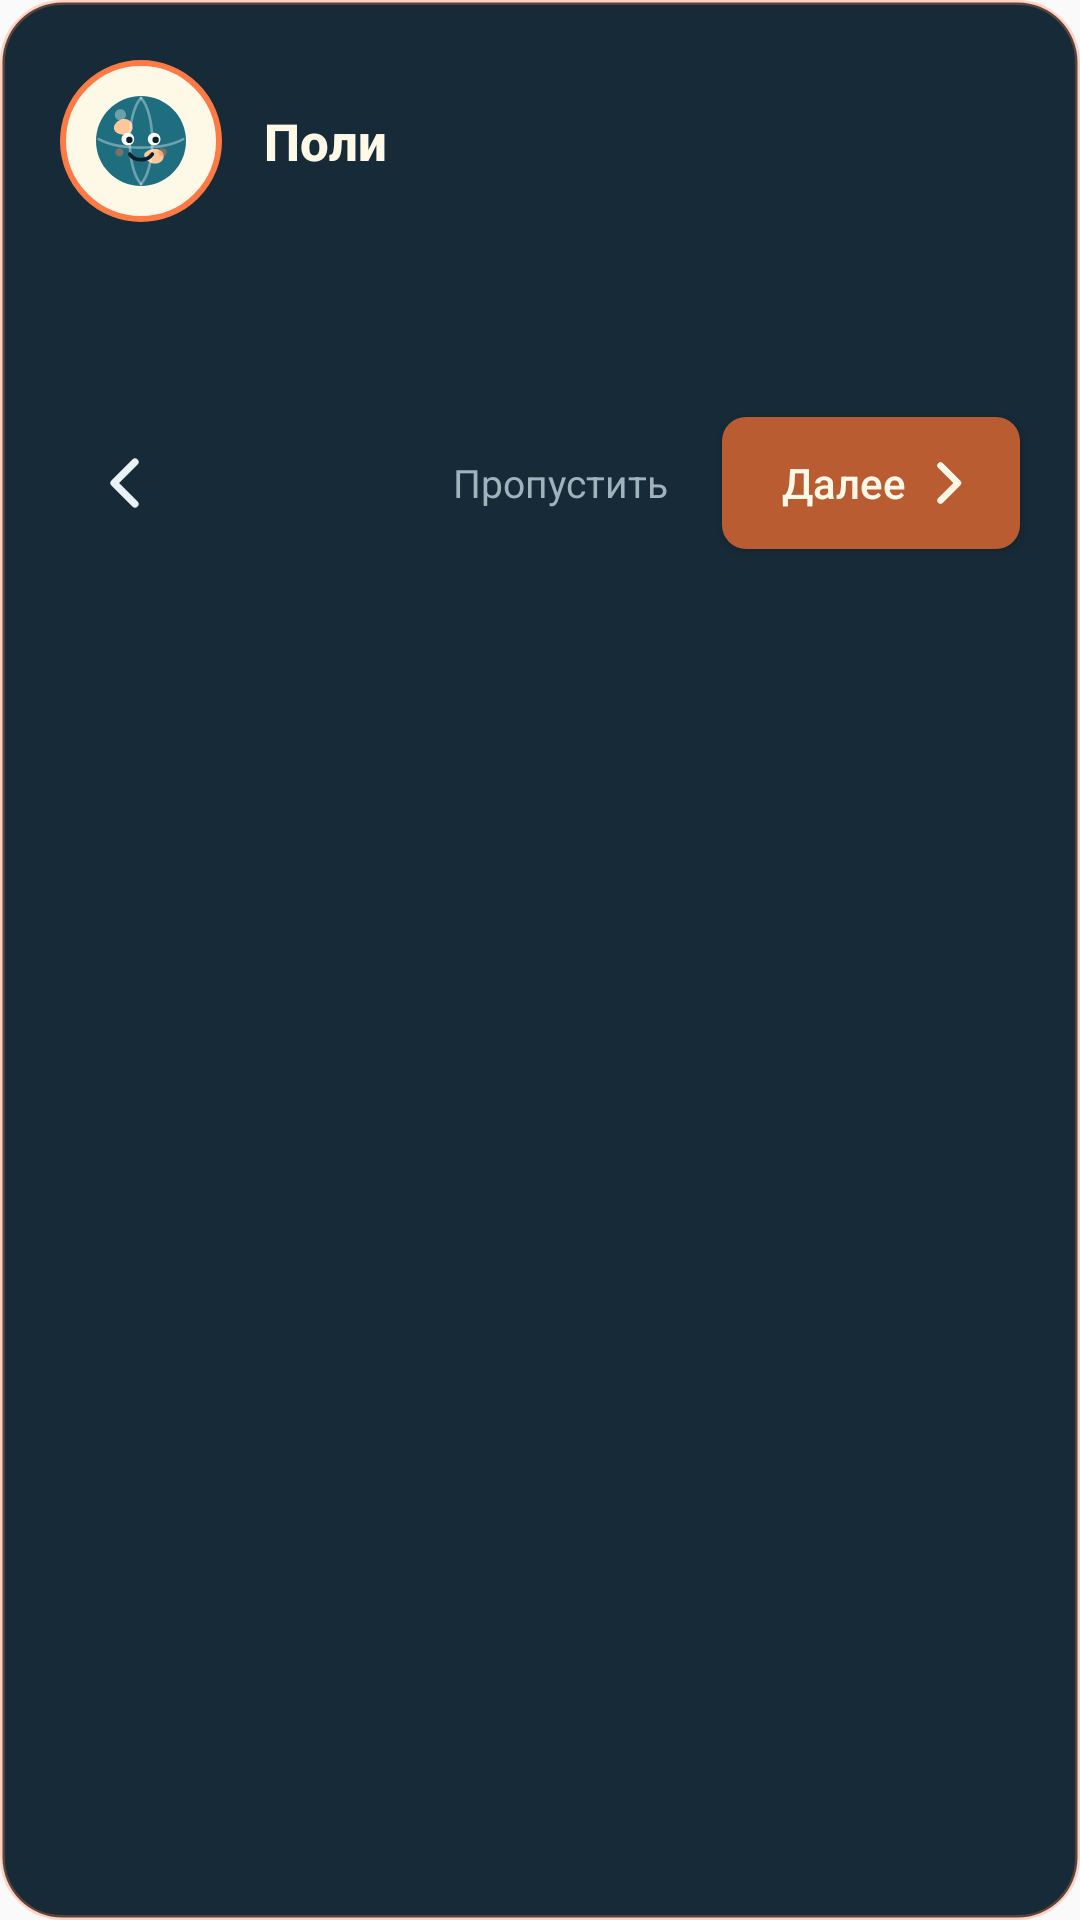

Android layout source for this screen:
<!-- AndroidManifest.xml: application theme Theme.AppCompat.Light.NoActionBar -->
<!-- res/layout/view_assistant_coach.xml -->
<?xml version="1.0" encoding="utf-8"?>
<LinearLayout xmlns:android="http://schemas.android.com/apk/res/android"
    android:id="@+id/coach_card"
    android:layout_width="match_parent"
    android:layout_height="wrap_content"
    android:layout_gravity="bottom"
    android:layout_marginHorizontal="18dp"
    android:layout_marginBottom="94dp"
    android:orientation="vertical"
    android:background="@drawable/bg_assistant_bubble"
    android:padding="20dp"
    android:clipChildren="false"
    android:clipToPadding="false"
    android:elevation="26dp">

    <LinearLayout
        android:layout_width="match_parent"
        android:layout_height="wrap_content"
        android:orientation="horizontal"
        android:gravity="center_vertical"
        android:clipChildren="false"
        android:clipToPadding="false">

        <FrameLayout
            android:id="@+id/coach_avatar"
            android:layout_width="54dp"
            android:layout_height="54dp"
            android:clipChildren="false"
            android:clipToPadding="false">

            <View
                android:layout_width="54dp"
                android:layout_height="54dp"
                android:background="@drawable/bg_assistant_badge" />

            <ImageView
                android:layout_width="40dp"
                android:layout_height="40dp"
                android:layout_gravity="center"
                android:src="@drawable/ic_poly"
                android:contentDescription="Поли" />
        </FrameLayout>

        <TextView
            android:layout_width="0dp"
            android:layout_height="wrap_content"
            android:layout_weight="1"
            android:layout_marginStart="14dp"
            android:text="Поли"
            android:textColor="#FEF9E7"
            android:textStyle="bold"
            android:textSize="17sp"
            android:fontFamily="sans-serif-medium" />
    </LinearLayout>

    <TextView
        android:id="@+id/coach_message"
        android:layout_width="match_parent"
        android:layout_height="wrap_content"
        android:layout_marginTop="14dp"
        android:textColor="#EAF1F5"
        android:textSize="14sp"
        android:lineHeight="21sp" />

    <LinearLayout
        android:id="@+id/coach_dots"
        android:layout_width="wrap_content"
        android:layout_height="wrap_content"
        android:orientation="horizontal"
        android:gravity="center_vertical"
        android:layout_marginTop="18dp"
        android:clipChildren="false" />

    <LinearLayout
        android:layout_width="match_parent"
        android:layout_height="wrap_content"
        android:orientation="horizontal"
        android:gravity="center_vertical"
        android:layout_marginTop="14dp">

        <ImageButton
            android:id="@+id/coach_back"
            android:layout_width="44dp"
            android:layout_height="44dp"
            android:src="@drawable/ic_coach_prev"
            android:scaleType="center"
            android:background="?android:attr/selectableItemBackgroundBorderless"
            android:contentDescription="Назад" />

        <View
            android:layout_width="0dp"
            android:layout_height="1dp"
            android:layout_weight="1" />

        <TextView
            android:id="@+id/coach_skip"
            android:layout_width="wrap_content"
            android:layout_height="wrap_content"
            android:text="Пропустить"
            android:textColor="#9FB3BD"
            android:textSize="13sp"
            android:textAllCaps="false"
            android:paddingHorizontal="10dp"
            android:paddingVertical="8dp"
            android:background="?android:attr/selectableItemBackgroundBorderless" />

        <Button
            android:id="@+id/coach_next"
            android:layout_width="wrap_content"
            android:layout_height="44dp"
            android:layout_marginStart="8dp"
            android:minWidth="0dp"
            android:paddingStart="20dp"
            android:paddingEnd="14dp"
            android:text="Далее"
            android:textColor="#FEF9E7"
            android:textAllCaps="false"
            android:textSize="14sp"
            android:drawableEnd="@drawable/ic_coach_fwd"
            android:drawablePadding="4dp"
            android:background="@drawable/btn_primary_orange" />
    </LinearLayout>
</LinearLayout>
<!-- resources referenced by this layout -->
<resources>
  <!-- drawable bg_assistant_badge (drawable) -->
  <?xml version="1.0" encoding="utf-8"?>
  <shape xmlns:android="http://schemas.android.com/apk/res/android"
      android:shape="oval">
      <solid android:color="#FEF9E7" />
      <stroke
          android:width="2dp"
          android:color="#FF7A45" />
  </shape>
  <!-- drawable bg_assistant_bubble (drawable) -->
  <?xml version="1.0" encoding="utf-8"?>
  <shape xmlns:android="http://schemas.android.com/apk/res/android"
      android:shape="rectangle">
      <solid android:color="#F20A1F2D" />
      <corners android:radius="20dp" />
      <stroke
          android:width="1.5dp"
          android:color="#4DFF7A45" />
  </shape>
  <!-- drawable btn_primary_orange (drawable) -->
  <?xml version="1.0" encoding="utf-8"?>
  <shape xmlns:android="http://schemas.android.com/apk/res/android">
      <solid android:color="#BA5C32"/>
      <corners android:radius="8dp"/>
  </shape>
  <!-- drawable ic_coach_fwd (drawable) -->
  <vector xmlns:android="http://schemas.android.com/apk/res/android"
      android:width="20dp"
      android:height="20dp"
      android:viewportWidth="24"
      android:viewportHeight="24">
      <path
          android:fillColor="#00000000"
          android:strokeColor="#FEF9E7"
          android:strokeWidth="2.6"
          android:strokeLineCap="round"
          android:strokeLineJoin="round"
          android:pathData="M9,5 L16,12 L9,19" />
  </vector>
  <!-- drawable ic_coach_prev (drawable) -->
  <vector xmlns:android="http://schemas.android.com/apk/res/android"
      android:width="24dp"
      android:height="24dp"
      android:viewportWidth="24"
      android:viewportHeight="24">
      <path
          android:fillColor="#00000000"
          android:strokeColor="#EAF1F5"
          android:strokeWidth="2.4"
          android:strokeLineCap="round"
          android:strokeLineJoin="round"
          android:pathData="M15,5 L8,12 L15,19" />
  </vector>
  <!-- drawable ic_poly: vector/xml drawable (drawable, 2457 chars, omitted) -->
</resources>
